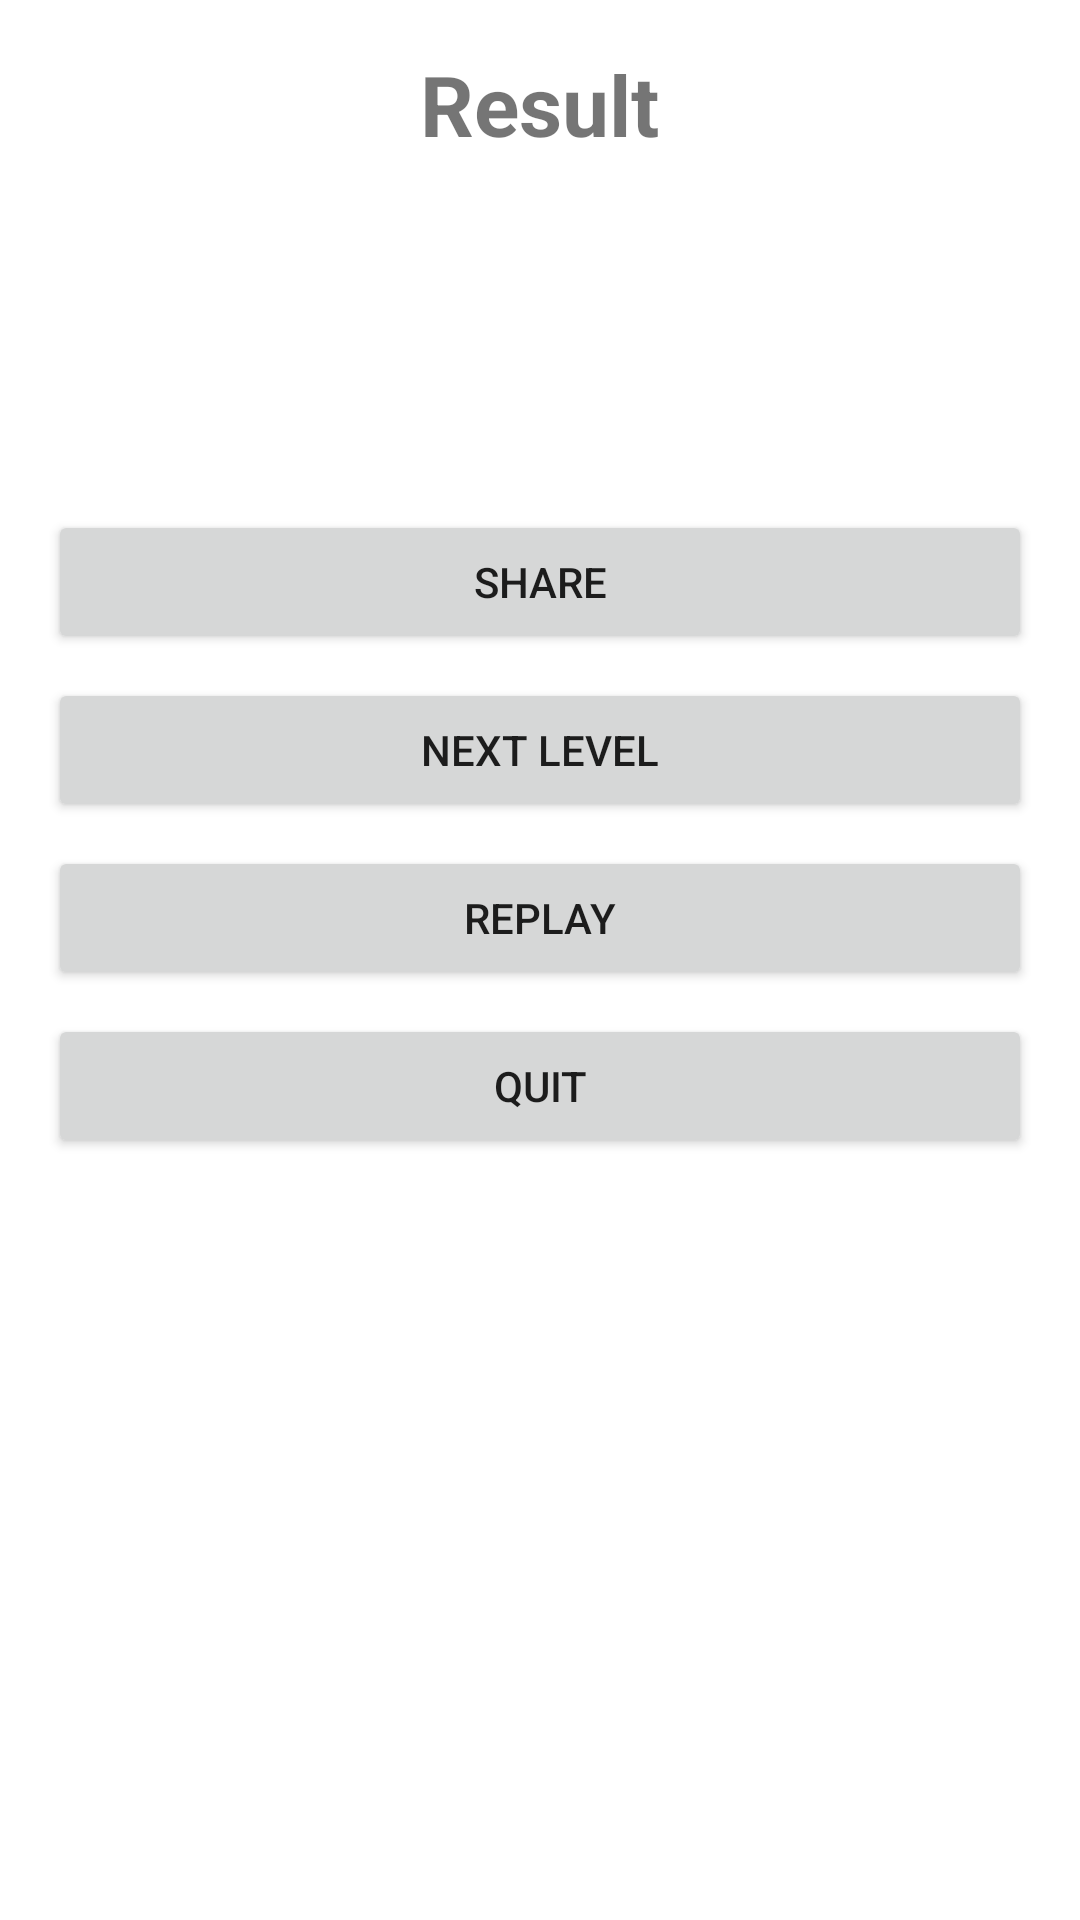

Write the Android layout XML for this screen, with the resource values it uses.
<!-- AndroidManifest.xml: application theme Theme.JugaPlatform -->
<!-- res/layout/activity_results.xml -->
<LinearLayout xmlns:android="http://schemas.android.com/apk/res/android"
    android:layout_width="match_parent"
    android:layout_height="match_parent"
    android:orientation="vertical"
    android:padding="16dp"
    android:gravity="center_horizontal">

    <TextView android:id="@+id/txtTitle" android:layout_width="wrap_content" android:layout_height="wrap_content" android:textSize="28sp" android:textStyle="bold" android:text="Result"/>
    <TextView android:id="@+id/txtTime" android:layout_width="wrap_content" android:layout_height="wrap_content" android:textSize="22sp" android:layout_marginTop="16dp"/>
    <TextView android:id="@+id/txtBest" android:layout_width="wrap_content" android:layout_height="wrap_content" android:textSize="18sp"/>
    <TextView android:id="@+id/txtMedal" android:layout_width="wrap_content" android:layout_height="wrap_content" android:textSize="20sp" android:layout_marginBottom="20dp"/>

    <Button android:id="@+id/btnShare" android:layout_width="match_parent" android:layout_height="wrap_content" android:text="Share"/>
    <Button android:id="@+id/btnNext" android:layout_width="match_parent" android:layout_height="wrap_content" android:text="Next Level" android:layout_marginTop="8dp"/>
    <Button android:id="@+id/btnReplay" android:layout_width="match_parent" android:layout_height="wrap_content" android:text="Replay" android:layout_marginTop="8dp"/>
    <Button android:id="@+id/btnQuit" android:layout_width="match_parent" android:layout_height="wrap_content" android:text="Quit" android:layout_marginTop="8dp"/>

</LinearLayout>
<!-- resources referenced by this layout -->
<resources>
  <style name="Theme.JugaPlatform" parent="Theme.MaterialComponents.DayNight.NoActionBar">
          <item name="android:statusBarColor">@android:color/black</item>
          <item name="android:navigationBarColor">@android:color/black</item>
          <item name="android:windowLightStatusBar" tools:targetApi="m">false</item>
      </style>
</resources>
